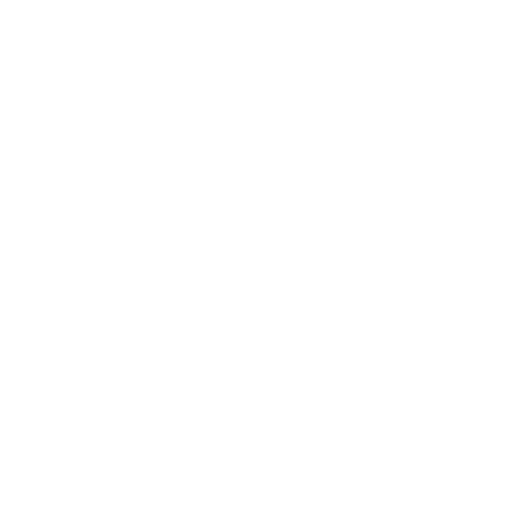
t = 0.00 s
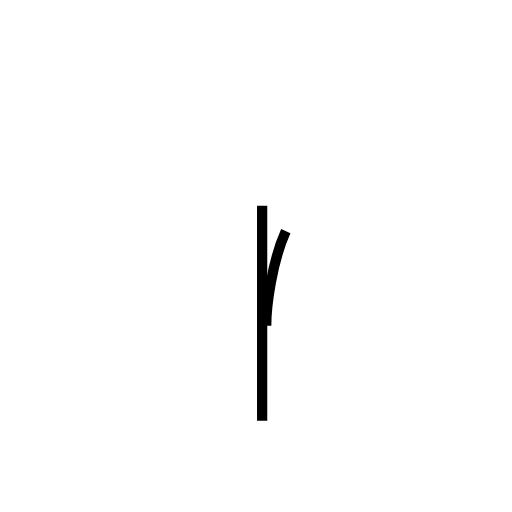
t = 0.91 s
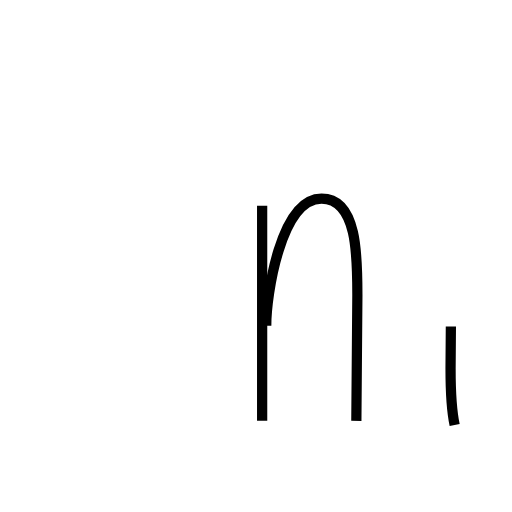
t = 2.05 s
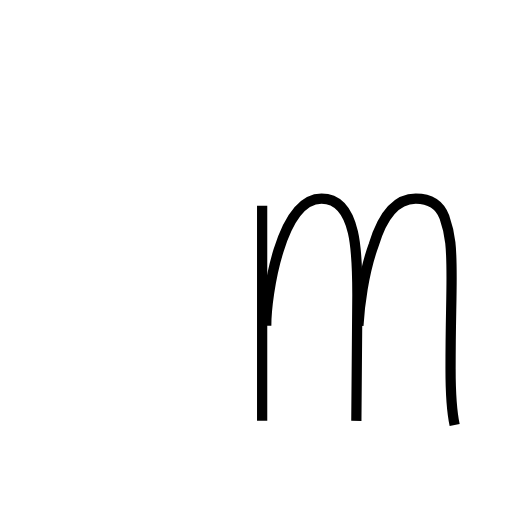
t = 2.92 s
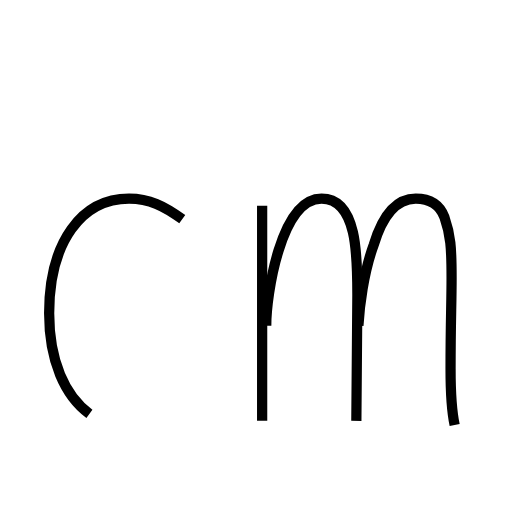
t = 3.88 s
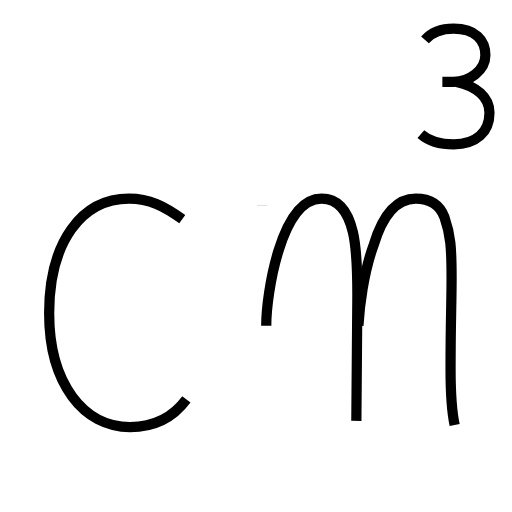
t = 5.00 s

The animated SVG that drew these frames (rendered in a browser with its animation timeline set to each time). Animation: 6 SMIL elements (animate=6); one cycle of 5.00 s.

<?xml version='1.0' encoding='utf-8'?>
<svg viewBox="0.0 -6.0 50.0 50.0" version="1.1" xmlns="http://www.w3.org/2000/svg"><rect x="-1000" y="-1000" width="2000" height="2000" stroke="white" fill="white" /><g style="fill:none;stroke:#000000;stroke-width:1"><path d="M 25.6 -23.9 L 25.6 -2.9 " transform="translate(0.0 38.0)" stroke-dasharray="21.0" stroke-dashoffset="21.0"><animate attributeName="stroke-dashoffset" from="21.0" to="0" dur="0.63s" begin="0s; anim_end.end" fill="freeze" id="anim0" /></path><path d="M 26.0 -12.2 C 26.0 -15.2 27.4 -24.6 31.4 -24.6 C 34.9 -24.6 34.9 -19.0 34.9 -15.2 L 34.8 -2.9 " transform="translate(0.0 38.0)" stroke-dasharray="37.80360239493566" stroke-dashoffset="37.80360239493566"><animate attributeName="stroke-dashoffset" from="37.80360239493566" to="0" dur="1.1341080718480698s" begin="anim0.end" fill="freeze" id="anim1" /></path><path d="M 44.4 -2.5 C 44.1 -3.9 44.0 -6.0 44.0 -8.0 C 44.0 -12.6 44.1 -14.3 44.1 -16.9 C 44.1 -19.8 44.0 -21.1 43.4 -22.8 C 42.9 -24.1 41.9 -24.6 40.6 -24.6 C 39.0 -24.6 37.5 -23.4 36.5 -20.1 C 35.5 -17.4 35.1 -14.0 35.0 -12.2 " transform="translate(0.0 38.0)" stroke-dasharray="38.5756493212666" stroke-dashoffset="38.5756493212666"><animate attributeName="stroke-dashoffset" from="38.5756493212666" to="0" dur="1.157269479637998s" begin="anim1.end" fill="freeze" id="anim2" /></path><path d="M 17.8 -22.6 C 16.0 -23.9 14.6 -24.6 12.6 -24.6 C 8.0 -24.6 4.8 -20.4 4.8 -13.4 C 4.8 -6.5 8.2 -2.3 12.7 -2.3 C 14.8 -2.3 16.8 -3.1 18.2 -5.0 " transform="translate(0.0 38.0)" stroke-dasharray="42.51960866491446" stroke-dashoffset="42.51960866491446"><animate attributeName="stroke-dashoffset" from="42.51960866491446" to="0" dur="1.2755882599474337s" begin="anim2.end" fill="freeze" id="anim3" /></path><path d="M 41.5 -40.1 C 42.2 -40.9 43.1 -41.2 44.3 -41.2 C 46.4 -41.2 47.4 -40.1 47.4 -38.6 C 47.4 -37.1 45.8 -36.0 44.3 -36.0 L 43.2 -36.0 " transform="translate(0.0 38.0)" stroke-dasharray="13.255101410826821" stroke-dashoffset="13.255101410826821"><animate attributeName="stroke-dashoffset" from="13.255101410826821" to="0" dur="0.39765304232480464s" begin="anim3.end" fill="freeze" id="anim4" /></path><path d="M 44.6 -36.0 C 46.5 -35.6 47.8 -34.5 47.8 -33.0 C 47.8 -31.1 46.5 -29.9 44.3 -29.9 C 43.2 -29.9 41.9 -30.2 41.1 -30.9" transform="translate(0.0 38.0)" stroke-dasharray="13.467218568563489" stroke-dashoffset="13.467218568563489"><animate attributeName="stroke-dashoffset" from="13.467218568563489" to="0" dur="0.40401655705690465s" begin="anim4.end" fill="freeze" id="anim_end" /></path></g></svg>
